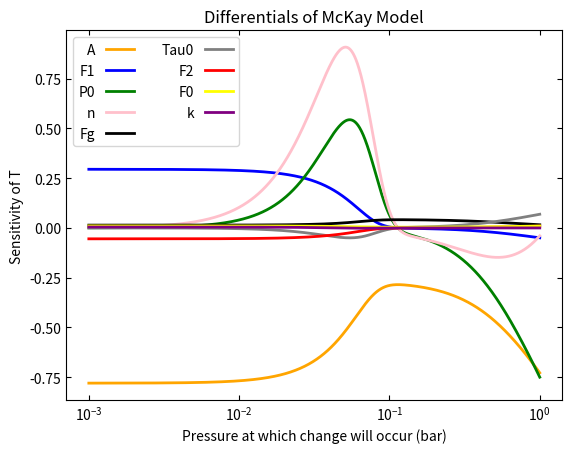

The matplotlib source for this figure:
import numpy as np
import matplotlib.pyplot as plt
from matplotlib.ticker import MultipleLocator
fig,ax=plt.subplots()

##### Function to plot graph with standard axes ect ########

def Plot(T,P,name,colour,Style,size):
    Name=str(name)
    ax.set_xscale('log')
    #plt.xlim(0.001,1)
    #plt.ylim(-0.1,0.1)
    plt.title("Differentials of McKay Model")
    plt.ylabel("Sensitivity of T")
    plt.xlabel("Pressure at which change will occur (bar)")
    ax.tick_params(bottom=True, top=True, left=True, right=True)
    ax.tick_params(which="both", axis="both", direction="in")
    ax.xaxis.set_minor_locator(MultipleLocator(10))
    plt.plot(T,P,label=Name,linestyle=Style,color=colour,linewidth=size)
    plt.legend(loc='upper left',fontsize='medium',ncol=2,markerscale=1.0,markerfirst=False)


######### Define variables ##############

Fg=5.4
F1=1.3
F2=7
g=F1/(F2+F1)

F0=50.26
A=0.343
Fs=((1-A)*F0)/4

p=np.logspace(-3,0,1000)
Tau0=6
p0=1.1
n=2
Tau=Tau0*((p/p0)**(n))
k=100
s=5.67E-8


### Calculate the value of the differntail equations for the pressure range ##

dT_dFg=0.25*(((1/4)*F0*F1*(1 - A)*(((1/4)*k - 3/4/k)*np.exp(-Tau0*k*(p/p0)**n) 
    + 0.5 + (3/4)/k)/(F1 + F2) + (1/4)*F0*(1 - A)*(-F1/(F1 + F2) + 1)*
    (0.75*Tau0*(p/p0)**n + 0.5) + Fg)/s)**0.25/((1/4)*F0*F1*(1 - A)*
    (((1/4)*k - 3/4/k)*np.exp(-Tau0*k*(p/p0)**n) + 0.5 + (3/4)/k)/(F1 + F2) 
    + (1/4)*F0*(1 - A)*(-F1/(F1 + F2) + 1)*(0.75*Tau0*(p/p0)**n + 0.5) + Fg)

dT_dF1=0.25*(((1/4)*F0*F1*(1 - A)*(((1/4)*k - 3/4/k)*np.exp(-Tau0*k*(p/p0)**n)
    + 0.5 + (3/4)/k)/(F1 + F2) + (1/4)*F0*(1 - A)*(-F1/(F1 + F2) + 1)*
    (0.75*Tau0*(p/p0)**n + 0.5) + Fg)/s)**0.25*(-1/4*F0*F1*(1 - A)*
    (((1/4)*k - 3/4/k)*np.exp(-Tau0*k*(p/p0)**n) + 0.5 + (3/4)/k)/(F1 + F2)**2
    + (1/4)*F0*(1 - A)*(F1/(F1 + F2)**2 - 1/(F1 + F2))*
    (0.75*Tau0*(p/p0)**n + 0.5) + (1/4)*F0*(1 - A)*(((1/4)*k - 3/4/k)
    *np.exp(-Tau0*k*(p/p0)**n) + 0.5 + (3/4)/k)/(F1 + F2))/((1/4)*F0*F1*(1 - A)
    *(((1/4)*k - 3/4/k)*np.exp(-Tau0*k*(p/p0)**n) + 0.5 + (3/4)/k)/(F1 + F2) + 
    (1/4)*F0*(1 - A)*(-F1/(F1 + F2) + 1)*(0.75*Tau0*(p/p0)**n + 0.5) + Fg)


dT_dF2=0.25*(((1/4)*F0*F1*(1 - A)*(((1/4)*k - 3/4/k)*np.exp(-Tau0*k*(p/p0)**n) 
    + 0.5 + (3/4)/k)/(F1 + F2) + (1/4)*F0*(1 - A)*(-F1/(F1 + F2) + 1)*
    (0.75*Tau0*(p/p0)**n + 0.5) + Fg)/s)**0.25*((1/4)*F0*F1*(1 - A)*
    (0.75*Tau0*(p/p0)**n + 0.5)/(F1 + F2)**2 - 1/4*F0*F1*(1 - A)*
    (((1/4)*k - 3/4/k)*np.exp(-Tau0*k*(p/p0)**n) + 0.5 + 
    (3/4)/k)/(F1 + F2)**2)/((1/4)*F0*F1*(1 - A)*(((1/4)*k - 3/4/k)*
    np.exp(-Tau0*k*(p/p0)**n) + 0.5 + (3/4)/k)/(F1 + F2) + 
    (1/4)*F0*(1 - A)*(-F1/(F1 + F2) + 1)*(0.75*Tau0*(p/p0)**n + 0.5) + Fg)


dT_dF0=0.25*(((1/4)*F0*F1*(1 - A)*(((1/4)*k - 3/4/k)*
    np.exp(-Tau0*k*(p/p0)**n) + 0.5 + (3/4)/k)/(F1 + F2) + (1/4)*F0*(1 - A)*
    (-F1/(F1 + F2) + 1)*(0.75*Tau0*(p/p0)**n + 0.5) + Fg)/s)**0.25*((1/4)*F1*
    (1 - A)*(((1/4)*k - 3/4/k)*np.exp(-Tau0*k*(p/p0)**n) + 0.5 + 
    (3/4)/k)/(F1 + F2) + (1/4 - 1/4*A)*(-F1/(F1 + F2) + 1)*(0.75*Tau0*
    (p/p0)**n + 0.5))/((1/4)*F0*F1*(1 - A)*(((1/4)*k - 3/4/k)*
    np.exp(-Tau0*k*(p/p0)**n) + 0.5 + (3/4)/k)/(F1 + F2) + 
    (1/4)*F0*(1 - A)*(-F1/(F1 + F2) + 1)*(0.75*Tau0*(p/p0)**n + 0.5) + Fg)


dT_dA=0.25*(((1/4)*F0*F1*(1 - A)*(((1/4)*k - 3/4/k)*np.exp(-Tau0*k*(p/p0)**n) 
    + 0.5 + (3/4)/k)/(F1 + F2) + (1/4)*F0*(1 - A)*(-F1/(F1 + F2) + 1)*
    (0.75*Tau0*(p/p0)**n + 0.5) + Fg)/s)**0.25*(-1/4*F0*F1*(((1/4)*k - 3/4/k)*
    np.exp(-Tau0*k*(p/p0)**n) + 0.5 + (3/4)/k)/(F1 + F2) - 1/4*F0*
    (-F1/(F1 + F2) + 1)*(0.75*Tau0*(p/p0)**n + 0.5))/((1/4)*F0*F1*(1 - A)*
    (((1/4)*k - 3/4/k)*np.exp(-Tau0*k*(p/p0)**n) + 0.5 + (3/4)/k)/(F1 + F2) 
    + (1/4)*F0*(1 - A)*(-F1/(F1 + F2) + 1)*(0.75*Tau0*(p/p0)**n + 0.5) + Fg)


dT_dTau0=0.25*(((1/4)*F0*F1*(1 - A)*(((1/4)*k - 3/4/k)*
    np.exp(-Tau0*k*(p/p0)**n) + 0.5 + (3/4)/k)/(F1 + F2) + (1/4)*F0*(1 - A)*
    (-F1/(F1 + F2) + 1)*(0.75*Tau0*(p/p0)**n + 0.5) + 
    Fg)/s)**0.25*(-1/4*F0*F1*k*(p/p0)**n*(1 - A)*((1/4)*k - 3/4/k)*
    np.exp(-Tau0*k*(p/p0)**n)/(F1 + F2) + 0.1875*F0*(p/p0)**n*(1 - A)*
    (-F1/(F1 + F2) + 1))/((1/4)*F0*F1*(1 - A)*(((1/4)*k - 3/4/k)*
    np.exp(-Tau0*k*(p/p0)**n) + 0.5 + (3/4)/k)/(F1 + F2) + (1/4)*F0*(1 - A)*
    (-F1/(F1 + F2) + 1)*(0.75*Tau0*(p/p0)**n + 0.5) + Fg)


dT_dP0=0.25*(((1/4)*F0*F1*(1 - A)*(((1/4)*k - 3/4/k)*np.exp(-Tau0*k*(p/p0)**n)
    + 0.5 + (3/4)/k)/(F1 + F2) + (1/4)*F0*(1 - A)*(-F1/(F1 + F2) 
    + 1)*(0.75*Tau0*(p/p0)**n + 0.5) + Fg)/s)**0.25*((1/4)*F0*F1*Tau0*k*n*
    (p/p0)**n*(1 - A)*((1/4)*k - 3/4/k)*np.exp(-Tau0*k*(p/p0)**n)/(p0*(F1 + F2))
    - 0.1875*F0*Tau0*n*(p/p0)**n*(1 - A)*(-F1/(F1 + F2) + 1)/p0)/((1/4)*F0*F1*
    (1 - A)*(((1/4)*k - 3/4/k)*np.exp(-Tau0*k*(p/p0)**n) + 0.5 + 
    (3/4)/k)/(F1 + F2) + (1/4)*F0*(1 - A)*(-F1/(F1 + F2) + 1)*
    (0.75*Tau0*(p/p0)**n + 0.5) + Fg)


dT_dn=0.25*(((1/4)*F0*F1*(1 - A)*(((1/4)*k - 3/4/k)*np.exp(-Tau0*k*(p/p0)**n) 
    + 0.5 + (3/4)/k)/(F1 + F2) + (1/4)*F0*(1 - A)*(-F1/(F1 + F2) + 1)*
    (0.75*Tau0*(p/p0)**n + 0.5) + Fg)/s)**0.25*(-1/4*F0*F1*Tau0*k*(p/p0)**n*
    (1 - A)*((1/4)*k - 3/4/k)*np.exp(-Tau0*k*(p/p0)**n)*np.log(p/p0)/(F1 + F2) 
    + 0.1875*F0*Tau0*(p/p0)**n*(1 - A)*(-F1/(F1 + F2) + 1)*np.log(p/p0))/((1/4)
    *F0*F1*(1 - A)*(((1/4)*k - 3/4/k)*np.exp(-Tau0*k*(p/p0)**n) + 0.5 + 
    (3/4)/k)/(F1 + F2) + (1/4)*F0*(1 - A)*(-F1/(F1 + F2) + 1)*
    (0.75*Tau0*(p/p0)**n + 0.5) + Fg)


dT_dk=0.0625*F0*F1*(((1/4)*F0*F1*(1 - A)*(((1/4)*k - 3/4/k)*
    np.exp(-Tau0*k*(p/p0)**n) + 0.5 + (3/4)/k)/(F1 + F2) + (1/4)*F0*
    (1 - A)*(-F1/(F1 + F2) + 1)*(0.75*Tau0*(p/p0)**n + 0.5) + 
    Fg)/s)**0.25*(1 - A)*(-Tau0*(p/p0)**n*((1/4)*k - 3/4/k)*
    np.exp(-Tau0*k*(p/p0)**n) + 
    (1/4 + (3/4)/k**2)*np.exp(-Tau0*k*(p/p0)**n) - 3/4/k**2)/((F1 + F2)*
    ((1/4)*F0*F1*(1 - A)*(((1/4)*k - 3/4/k)*np.exp(-Tau0*k*(p/p0)**n) + 0.5 +
    (3/4)/k)/(F1 + F2) + (1/4)*F0*(1 - A)*(-F1/(F1 + F2) + 1)*
    (0.75*Tau0*(p/p0)**n + 0.5) + Fg))


# Plot pressure and differentials scaled to simplify plot

Plot(p,(dT_dA/70),'A','orange','-',2)
Plot(p,(dT_dF1/70),'F1','blue','-',2)
Plot(p,(dT_dP0/70),'P0','green','-',2)
Plot(p,(dT_dn/70),'n','pink','-',2)

plt.show()

Plot(p,(dT_dFg/70),'Fg','black','-',2)
Plot(p,(dT_dTau0/70),'Tau0','grey','-',2)
Plot(p,(dT_dF2/70),'F2','r','-',2)
Plot(p,(dT_dF0/70),'F0','yellow','-',2)
Plot(p,(dT_dk/70),'k','purple','-',2)

plt.show()
